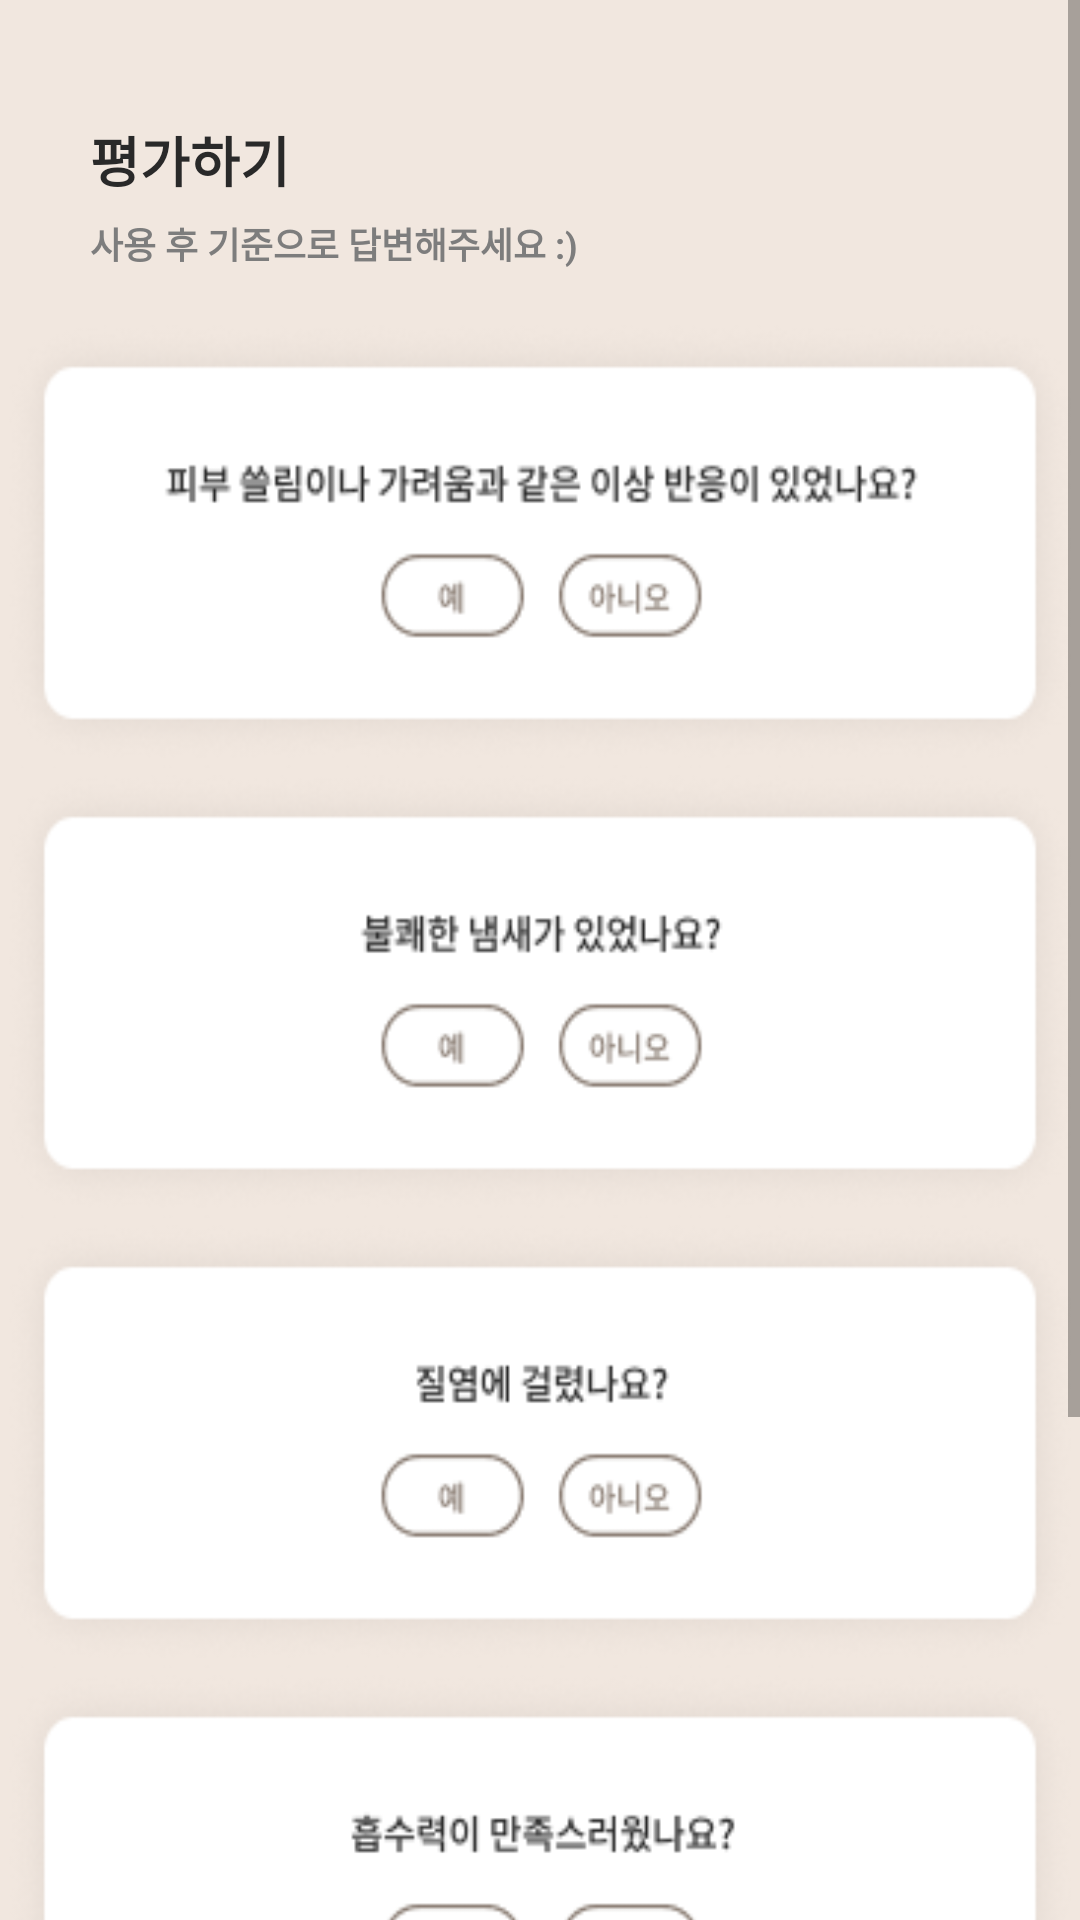

Here is an Android app screen rendered from its layout file. Give the layout XML and the strings, colors and styles it references.
<!-- AndroidManifest.xml: application theme Theme.WaveIt -->
<!-- res/layout/activity_store_judge.xml -->
<?xml version="1.0" encoding="utf-8"?>
<androidx.constraintlayout.widget.ConstraintLayout xmlns:android="http://schemas.android.com/apk/res/android"
    xmlns:app="http://schemas.android.com/apk/res-auto"
    xmlns:tools="http://schemas.android.com/tools"
    android:layout_width="match_parent"
    android:layout_height="match_parent"
    tools:context=".StoreJudge">


    <ScrollView
        android:layout_width="match_parent"
        android:layout_height="730dp"
        android:layout_marginBottom="16dp"
        android:layout_weight="1"
        app:layout_constraintEnd_toEndOf="parent"
        app:layout_constraintStart_toStartOf="parent"
        app:layout_constraintTop_toTopOf="parent"
        android:background="#F1E7DF">
        <LinearLayout
            android:layout_width="match_parent"
            android:layout_height="match_parent"
            android:orientation="vertical">

            <TextView
                android:layout_width="wrap_content"
                android:layout_height="wrap_content"
                android:text="평가하기"
                android:textSize="18sp"
                android:textColor="@color/basic"
                android:textStyle="bold"
                android:layout_marginLeft="30dp"
                android:layout_marginTop="40dp"
                android:layout_marginBottom="6dp"/>

            <TextView
                android:layout_width="wrap_content"
                android:layout_height="wrap_content"
                android:text="사용 후 기준으로 답변해주세요 :)"
                android:textStyle="bold"
                android:textSize="12sp"
                android:textColor="#7D7D7D"
                android:layout_marginLeft="30dp"
                android:layout_marginBottom="16dp"/>

            <ImageButton
                android:id="@+id/question1"
                android:layout_width="match_parent"
                android:layout_height="150dp"
                android:background="@drawable/question1"/>

            <ImageButton
                android:id="@+id/question2"
                android:layout_width="match_parent"
                android:layout_height="150dp"
                android:background="@drawable/question2"/>
            <ImageButton
                android:id="@+id/question3"
                android:layout_width="match_parent"
                android:layout_height="150dp"
                android:background="@drawable/question3"/>
            <ImageButton
                android:id="@+id/question4"
                android:layout_width="match_parent"
                android:layout_height="150dp"
                android:background="@drawable/question4"/>
            <ImageButton
                android:id="@+id/question5"
                android:layout_width="match_parent"
                android:layout_height="150dp"
                android:background="@drawable/question5"/>
            <ImageButton
                android:id="@+id/question6"
                android:layout_width="match_parent"
                android:layout_height="150dp"
                android:background="@drawable/question6"/>
            <ImageButton
                android:id="@+id/complete"
                android:layout_width="wrap_content"
                android:layout_height="wrap_content"
                android:layout_gravity="center"
                android:layout_marginTop="20dp"
                android:layout_marginBottom="50dp"
                android:background="@drawable/complete"/>

        </LinearLayout>
    </ScrollView>

</androidx.constraintlayout.widget.ConstraintLayout>
<!-- resources referenced by this layout -->
<resources>
  <color name="basic">#292929</color>
  <!-- drawable complete: png bitmap (drawable, 1420 bytes) -->
  <!-- drawable question1: png bitmap (drawable, 13931 bytes) -->
  <!-- drawable question2: png bitmap (drawable, 12987 bytes) -->
  <!-- drawable question3: png bitmap (drawable, 12683 bytes) -->
  <!-- drawable question4: png bitmap (drawable, 13049 bytes) -->
  <!-- drawable question5: png bitmap (drawable, 13087 bytes) -->
  <!-- drawable question6: png bitmap (drawable, 12836 bytes) -->
  <style name="Theme.WaveIt" parent="Theme.MaterialComponents.DayNight.DarkActionBar">
          
          <item name="windowNoTitle">true</item>
          <item name="colorPrimary">@color/purple_500</item>
          <item name="colorPrimaryVariant">@color/purple_700</item>
          <item name="colorOnPrimary">@color/white</item>
          
          <item name="colorSecondary">@color/teal_200</item>
          <item name="colorSecondaryVariant">@color/teal_700</item>
          <item name="colorOnSecondary">@color/black</item>
          
          <item name="android:statusBarColor" tools:targetApi="l">?attr/colorPrimaryVariant</item>
          
      </style>
  <color name="purple_500">#FF6200EE</color>
  <color name="purple_700">#FF3700B3</color>
  <color name="white">#FFFFFFFF</color>
  <color name="teal_200">#FF03DAC5</color>
  <color name="teal_700">#FF018786</color>
  <color name="black">#FF000000</color>
</resources>
